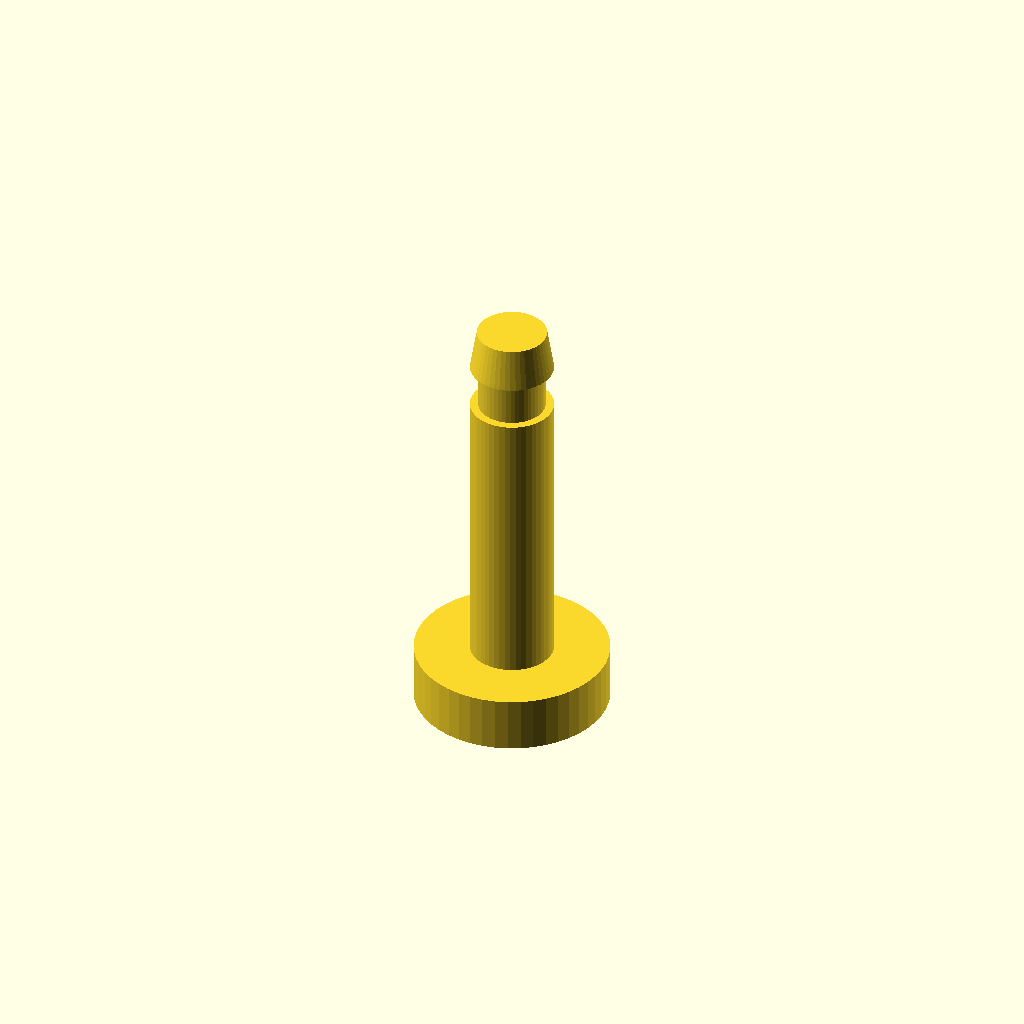
Cell 1: rendered with the file's own defaults.
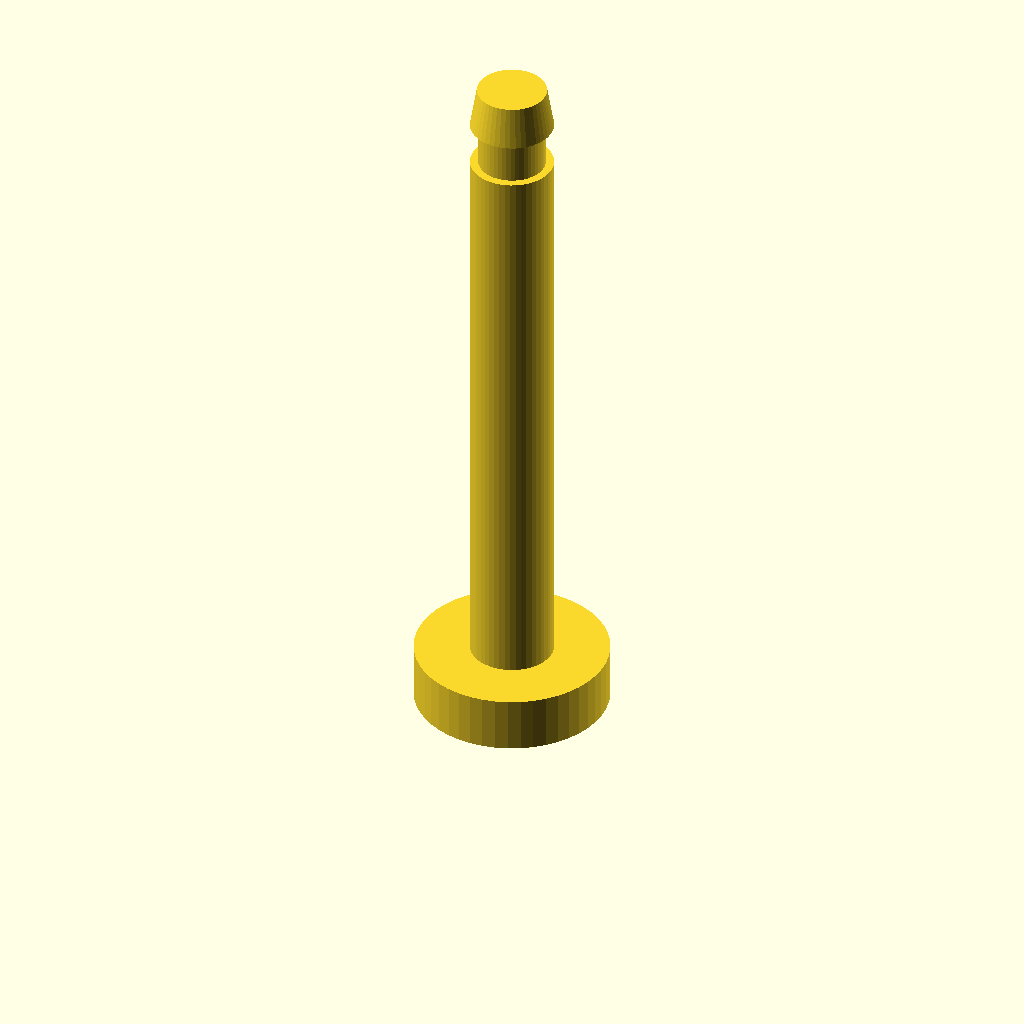
Cell 2: joint_grip_length = 21 (everything else at default).
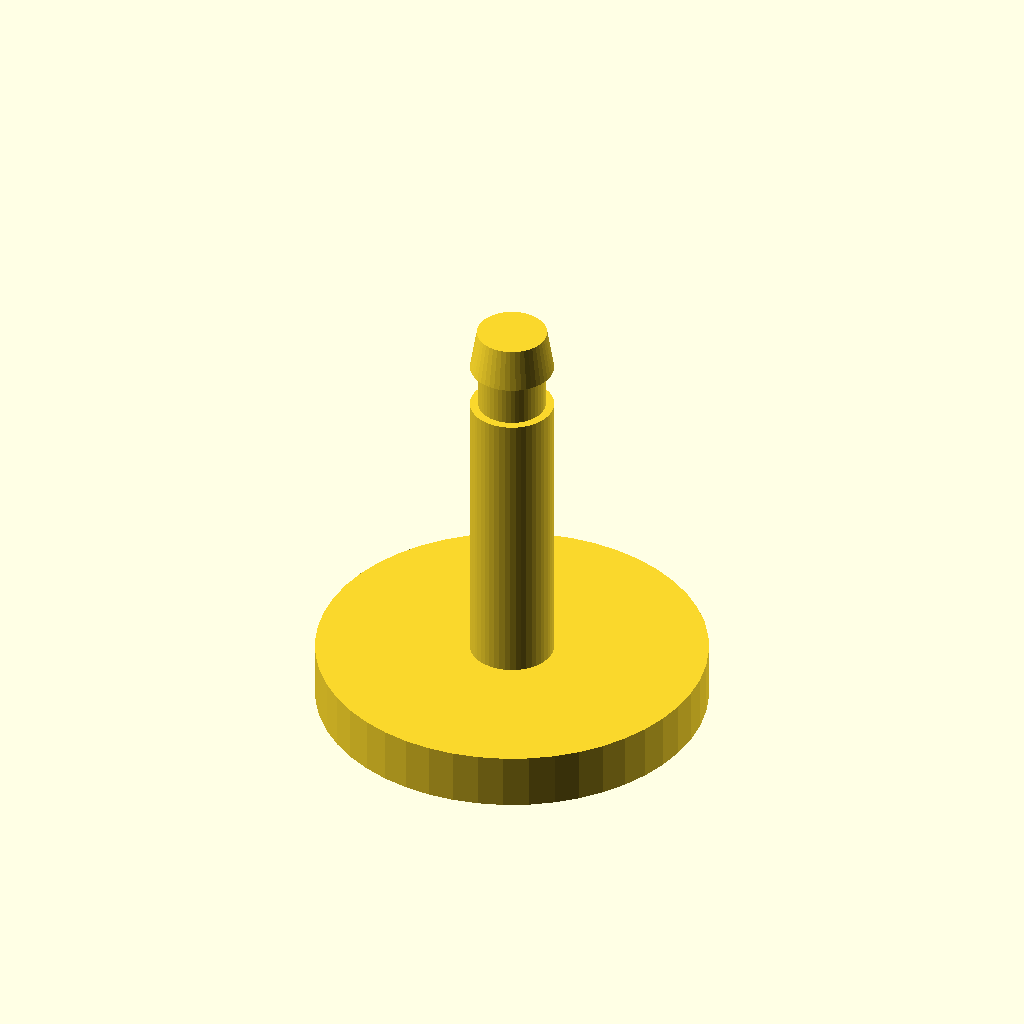
Cell 3: the same model with joint_head_d = 14.
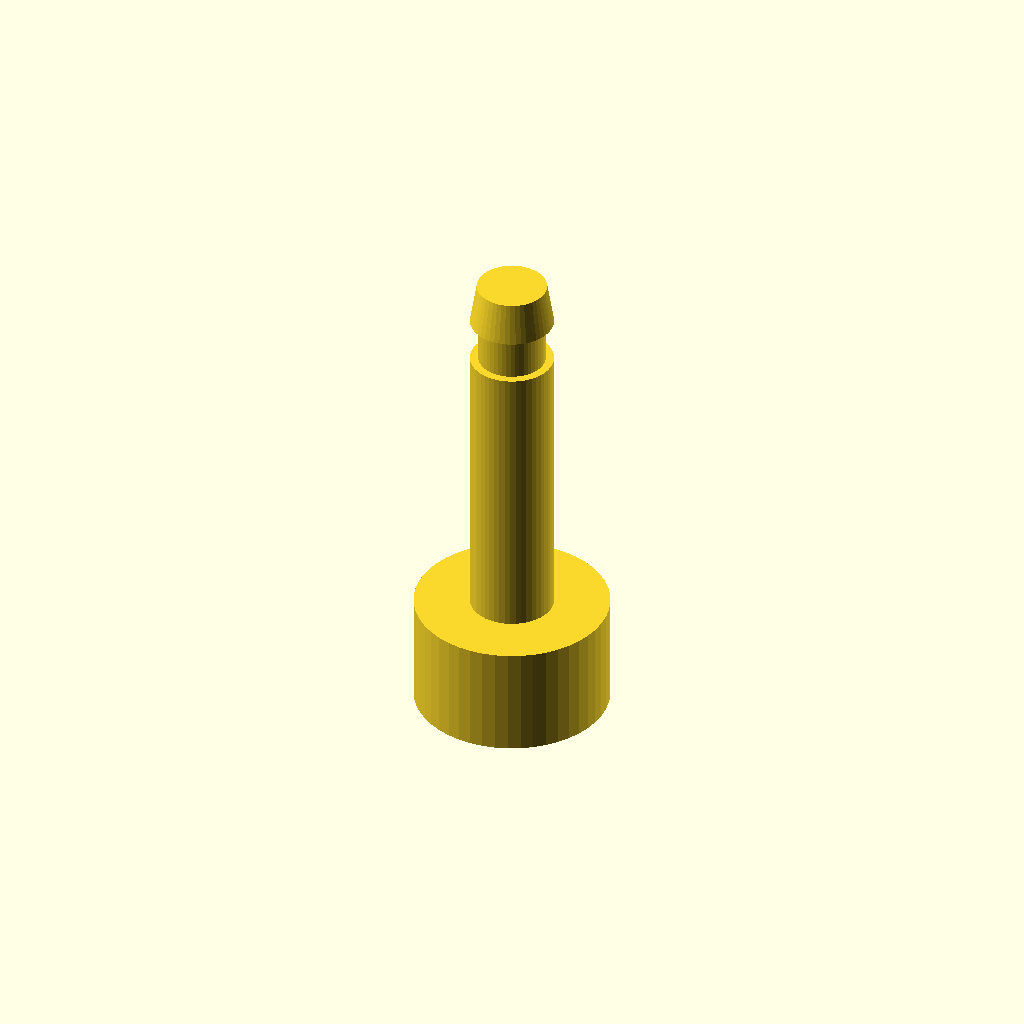
Cell 4: the same model with joint_head_height = 4.
One fixed orthographic camera (rotation 55°, 0°, 25°; colour scheme Cornfield) for every cell.
Source of the model, smart-bin/printed_joint_pin.scad:
// EXPERIMENTAL all-printed smooth pivot/fastener for a 3.4 mm hole.
// Use with printed_joint_clip.scad. Hand-cycle only until physical strength,
// wear, clip retention and servo loads have been tested.
// Print upright with head on the bed, add a brim if needed.
$fn = 48;

joint_shaft_d = 3.0;
joint_grip_length = 10.5; // adjust to measured part + spacer stack
joint_head_d = 7.0;
joint_head_height = 2.0;
joint_groove_d = 2.4;
joint_groove_width = 1.6;
joint_tip_length = 1.5;

assert(joint_shaft_d >= 2.8 && joint_shaft_d <= 3.2);
assert(joint_groove_d < joint_shaft_d);
assert(joint_head_d > joint_shaft_d + 2);

module printed_joint_pin(grip = joint_grip_length) {
    union() {
        cylinder(d = joint_head_d, h = joint_head_height);
        translate([0, 0, joint_head_height])
            cylinder(d = joint_shaft_d, h = grip);
        translate([0, 0, joint_head_height + grip])
            cylinder(d = joint_groove_d, h = joint_groove_width);
        translate([0, 0, joint_head_height + grip
                         + joint_groove_width])
            cylinder(d1 = joint_shaft_d, d2 = joint_shaft_d - 0.5,
                     h = joint_tip_length);
    }
}

printed_joint_pin();
Customizer parameters (derived from the source; name, type, default, range or options):
joint_shaft_d: number, default 3
joint_grip_length: number, default 10.5
joint_head_d: number, default 7
joint_head_height: number, default 2
joint_groove_d: number, default 2.4
joint_groove_width: number, default 1.6
joint_tip_length: number, default 1.5
